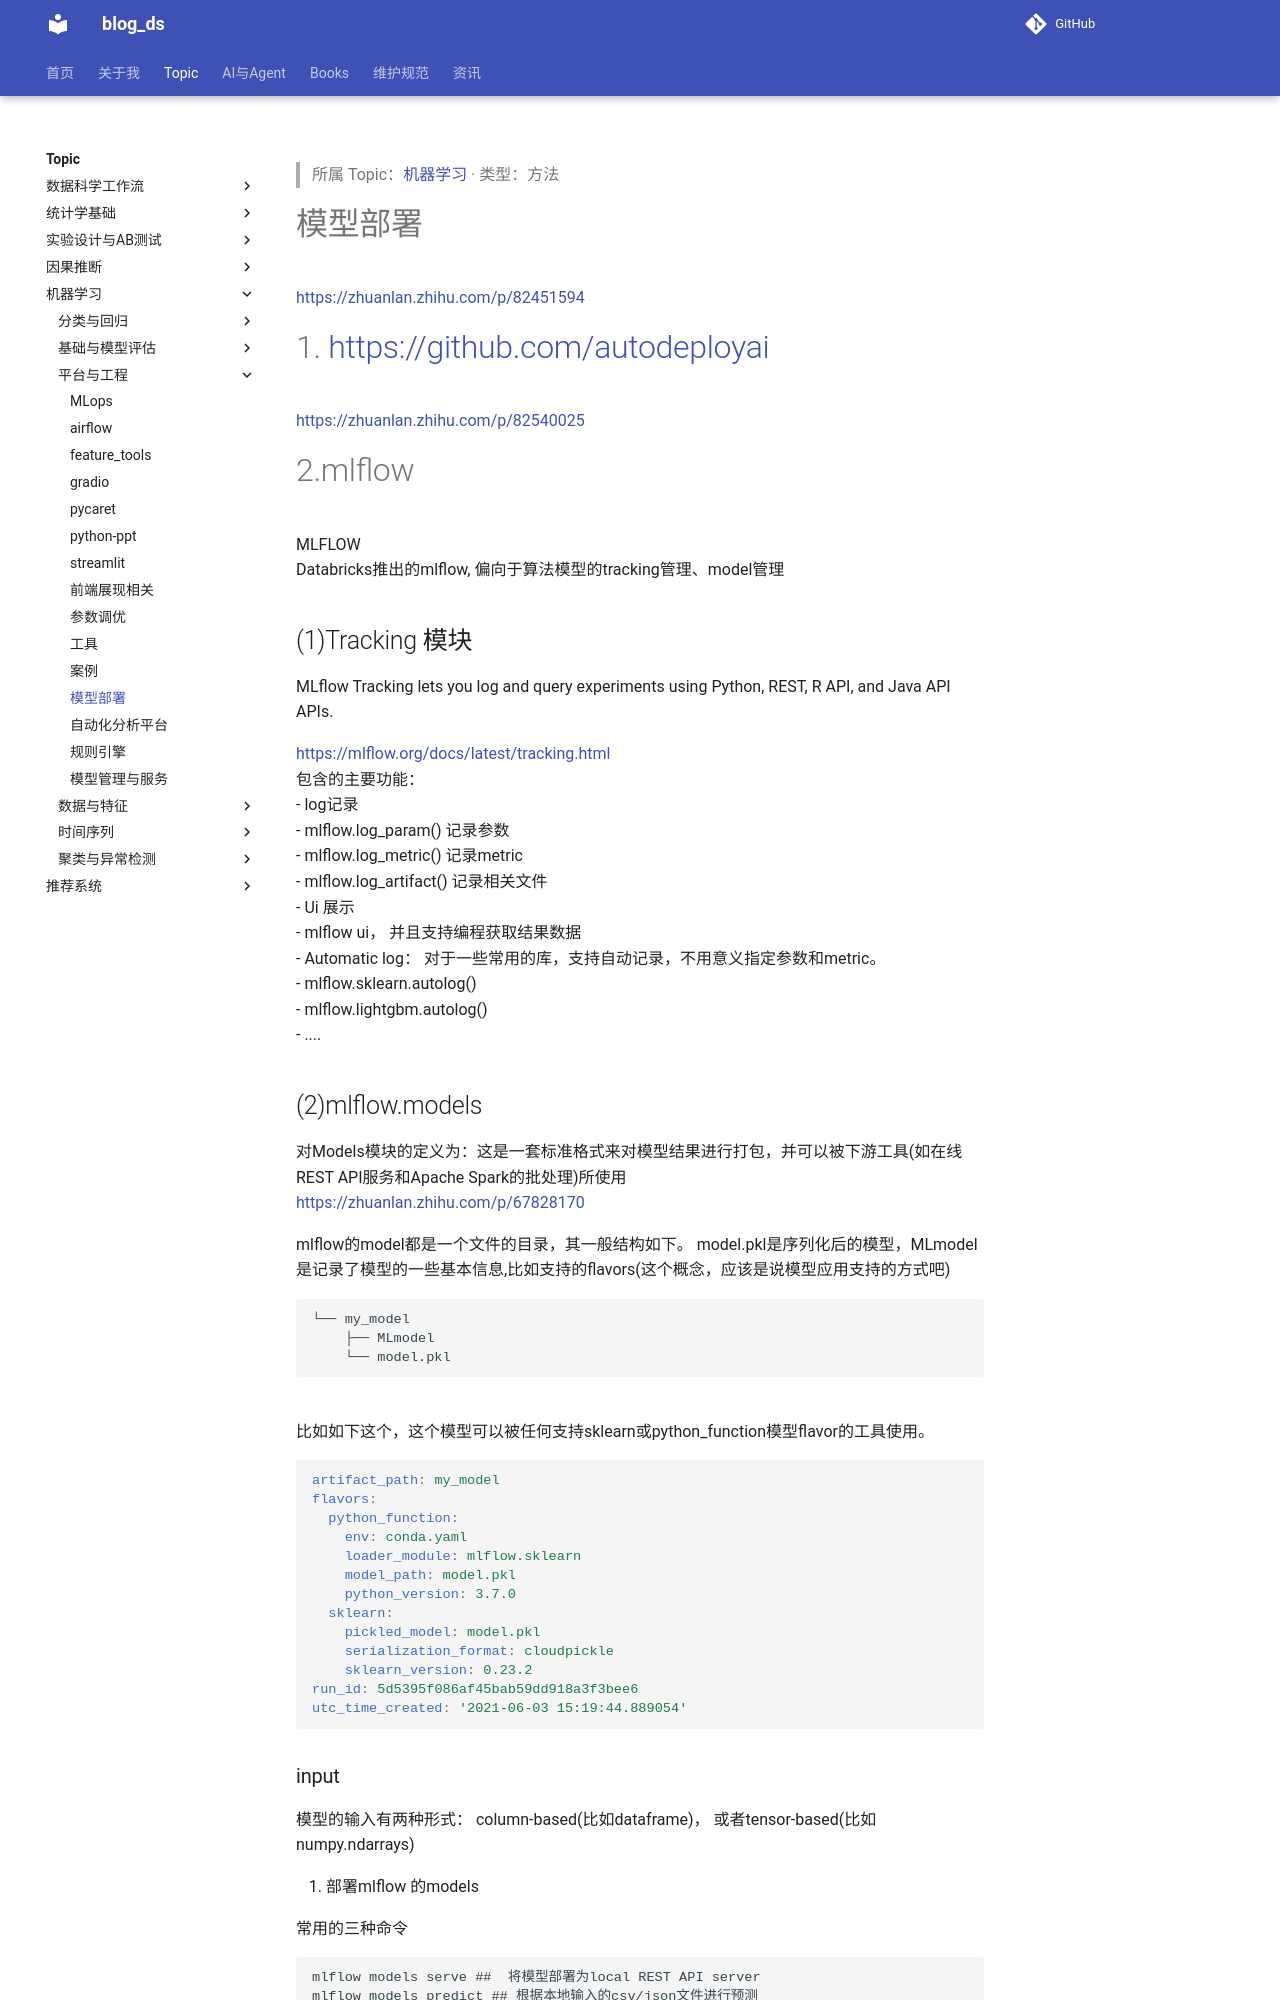

repository: tjzzz/blog_ds · page: topics/机器学习/平台与工程/1_Auto_tools__模型部署/index.html · generator: mkdocs

---
title: "模型部署"
created: 2026-10-09
updated: 2026-10-09
tags: [llm-wiki, migrated]
source: ["Input/rebuild_source_2026-10-09/04_机器学习/1_Auto_tools/模型部署.md"]
wiki_type: methods
topic: "机器学习"
migrated_from: "04_机器学习/1_Auto_tools/模型部署.md"
review_status: structural
---

> 所属 Topic：[机器学习](../index.md) · 类型：方法

# 模型部署


https://zhuanlan.zhihu.com/p/82451594

# 1. https://github.com/autodeployai

https://zhuanlan.zhihu.com/p/82540025

# 2.mlflow

MLFLOW
Databricks推出的mlflow, 偏向于算法模型的tracking管理、model管理

## (1)Tracking 模块
MLflow Tracking lets you log and query experiments using Python, REST, R API, and Java API APIs.

https://mlflow.org/docs/latest/tracking.html
包含的主要功能：
- log记录
  - mlflow.log_param()  记录参数
  - mlflow.log_metric() 记录metric
  - mlflow.log_artifact() 记录相关文件
- Ui 展示
  - mlflow ui， 并且支持编程获取结果数据
- Automatic log： 对于一些常用的库，支持自动记录，不用意义指定参数和metric。
  - mlflow.sklearn.autolog()
  - mlflow.lightgbm.autolog()
  - ....

## (2)mlflow.models
对Models模块的定义为：这是一套标准格式来对模型结果进行打包，并可以被下游工具(如在线REST API服务和Apache Spark的批处理)所使用
https://zhuanlan.zhihu.com/p/67828170

mlflow的model都是一个文件的目录，其一般结构如下。 model.pkl是序列化后的模型，MLmodel是记录了模型的一些基本信息,比如支持的flavors(这个概念，应该是说模型应用支持的方式吧)

```
└── my_model
    ├── MLmodel
    └── model.pkl
```
比如如下这个，这个模型可以被任何支持sklearn或python_function模型flavor的工具使用。

```yaml
artifact_path: my_model
flavors:
  python_function:
    env: conda.yaml
    loader_module: mlflow.sklearn
    model_path: model.pkl
    python_version: 3.7.0
  sklearn:
    pickled_model: model.pkl
    serialization_format: cloudpickle
    sklearn_version: 0.23.2
run_id: 5d5395f086af45bab59dd918a3f3bee6
utc_time_created: '2021-06-03 15:19:44.889054'
```
